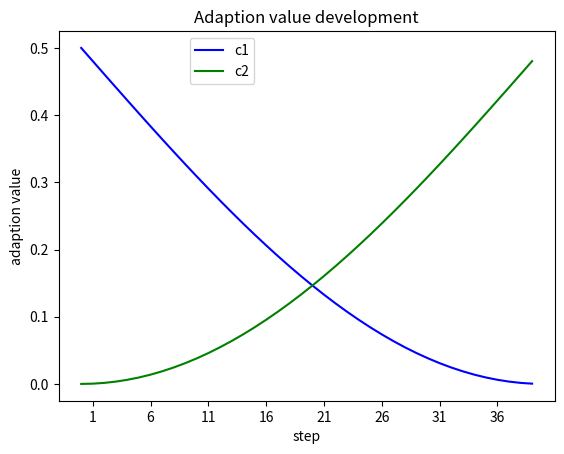

Reproduce this figure in Python.
import matplotlib.pyplot as plt
import numpy as np
import math

step = np.array(range(40)).reshape(40, 1)
print(step.shape)
## this.c1 = 0.2 * Math.pow(Math.sin((Math.PI / 2) * (1 - n / STEP)), 2);
values_c1 = np.sin((math.pi / 4) * (1 - step / 40)) ** 2
## this.c2 = 0.2 * Math.pow(Math.sin((Math.PI * n) / (2 * STEP)), 2);
values_c2 = np.sin((math.pi * step / 2) / (2 * 40)) ** 2

step.reshape(1, 40)
values_c1.reshape(1, 40)
values_c2.reshape(1, 40)

plt.title('Adaption value development')
plt.xlabel('step')
plt.xticks([1, 6, 11, 16, 21, 26, 31, 36, 41], [1, 6, 11, 16, 21, 26, 31, 36, 41])
plt.ylabel('adaption value')

plt.plot(step, values_c1, 'b', label='c1')
plt.plot(step, values_c2, 'g', label='c2')


plt.legend(bbox_to_anchor=[0.25, 1])
# plt.grid()
plt.show()
